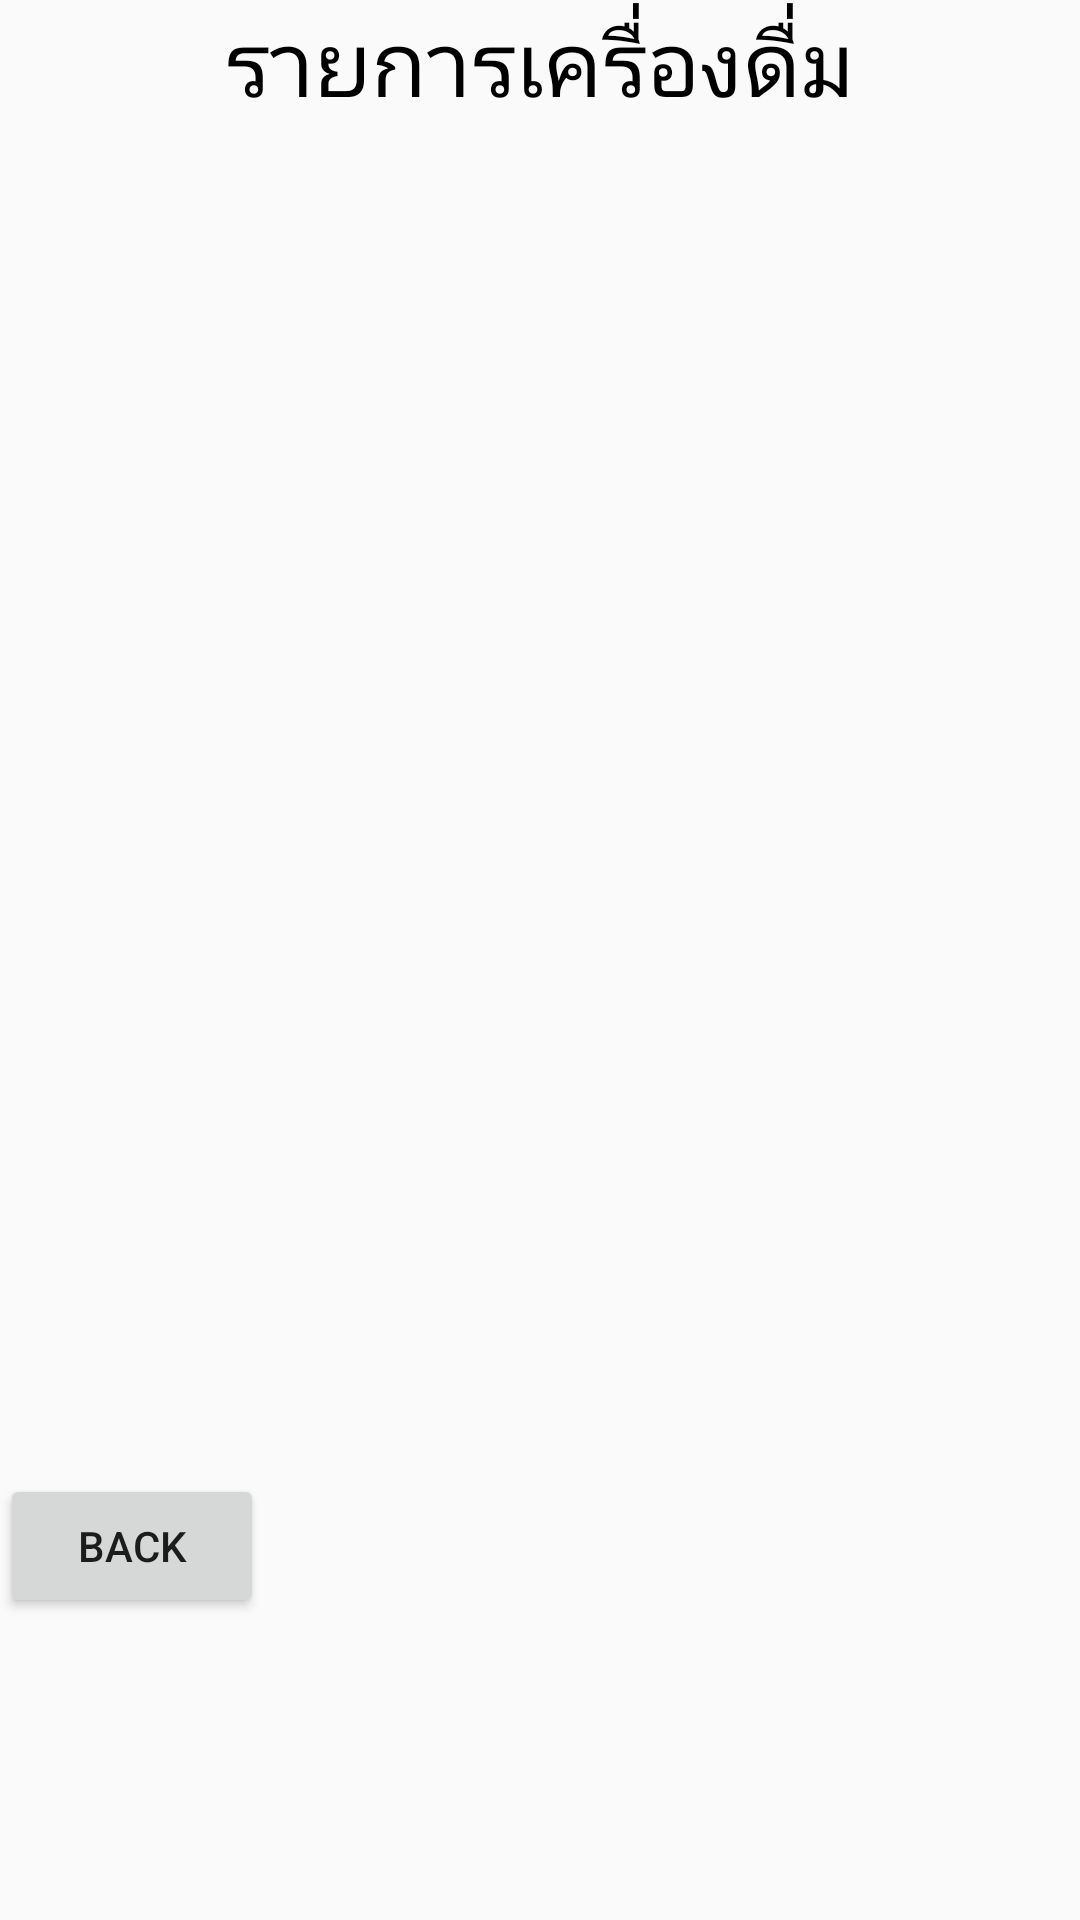

Reconstruct the res/layout file that produces this screen, plus the resources it refers to.
<!-- AndroidManifest.xml: application theme Theme.AppCompat.Light.DarkActionBar -->
<!-- res/layout/activity_drink_list.xml -->
<?xml version="1.0" encoding="utf-8"?>
<android.support.design.widget.CoordinatorLayout xmlns:android="http://schemas.android.com/apk/res/android"
    xmlns:app="http://schemas.android.com/apk/res-auto"
    xmlns:tools="http://schemas.android.com/tools"
    android:layout_width="match_parent"
    android:layout_height="match_parent"
    android:fitsSystemWindows="true"
    tools:context="com.example.kyowolf.caloriecalculator_v1.DrinkListActivity">

    <android.support.design.widget.AppBarLayout
        android:layout_width="match_parent"
        android:layout_height="wrap_content"
        android:theme="@style/AppBarOverlay">


    </android.support.design.widget.AppBarLayout>

    <include layout="@layout/content_drink_list" />

</android.support.design.widget.CoordinatorLayout>
<!-- res/layout/content_drink_list.xml (included above) -->
<LinearLayout
    android:layout_height="match_parent"
    android:layout_width="match_parent"
    android:orientation="vertical"
    xmlns:android="http://schemas.android.com/apk/res/android">


    <TextView
        android:layout_width="match_parent"
        android:layout_height="wrap_content"
        android:text="รายการเครื่องดื่ม"
        android:textSize="30dp"
        android:textColor="@android:color/black"
        android:gravity="center"/>
    <ListView
        android:layout_width="match_parent"
        android:layout_height="450dp"
        android:id="@+id/list1"></ListView>

    <Button
        android:layout_width="wrap_content"
        android:layout_height="wrap_content"
        android:text="Back"
        android:id="@+id/button4" />

</LinearLayout>
<!-- resources referenced by this layout -->
<resources>
  <style name="AppBarOverlay" parent="ThemeOverlay.AppCompat.Dark.ActionBar" />
</resources>
